Photos from the image-classification dataset "dataset" in the GitHub repository rizky-strg/YOLO_BY_RIZKY. Its 5 classes are: balok hijau, balok hitam, balok merah, balok merah marun, balok putih.

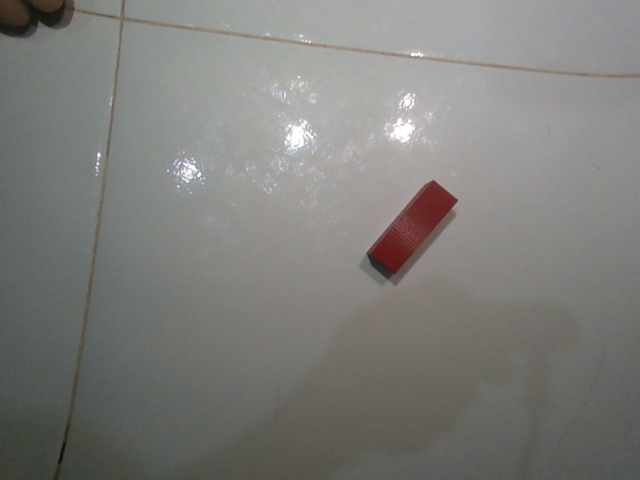
Label: balok merah marun

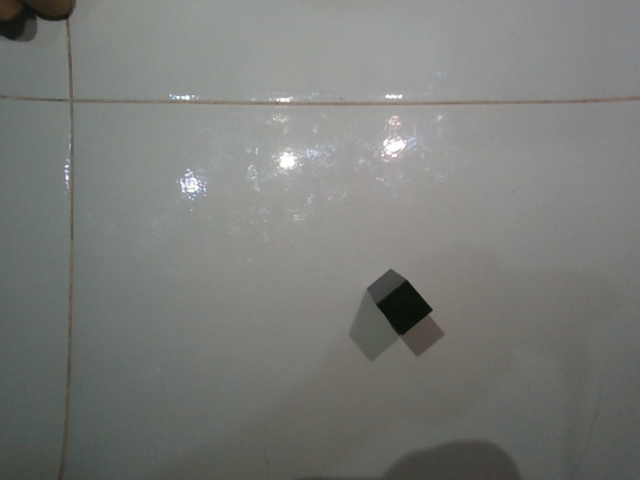
Label: balok hitam

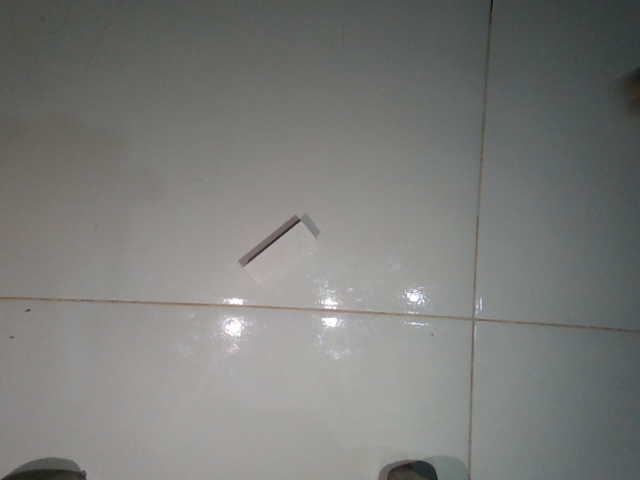
Label: balok putih

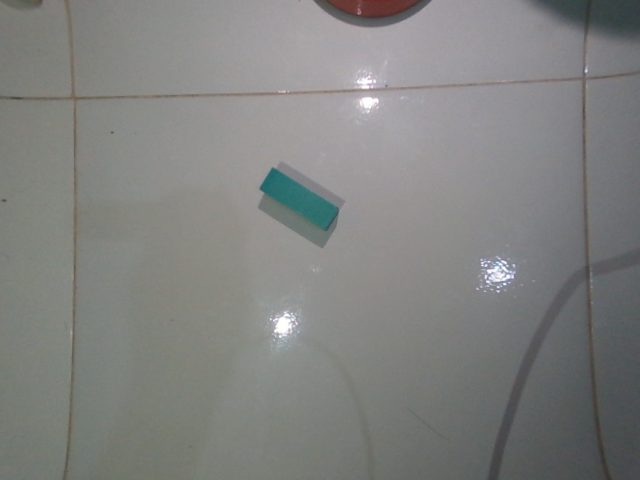
Label: balok hijau

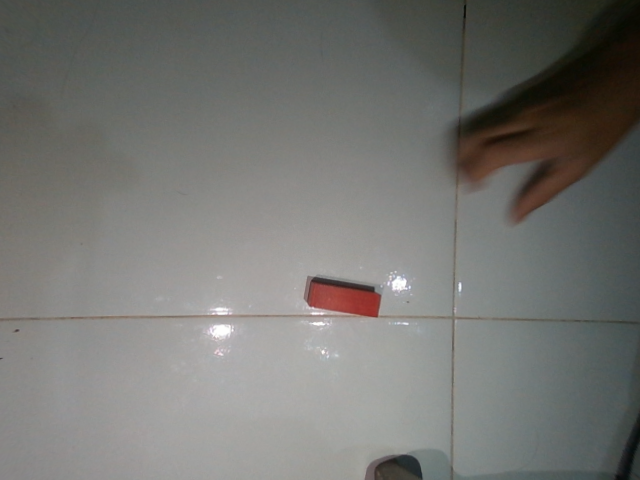
Label: balok merah

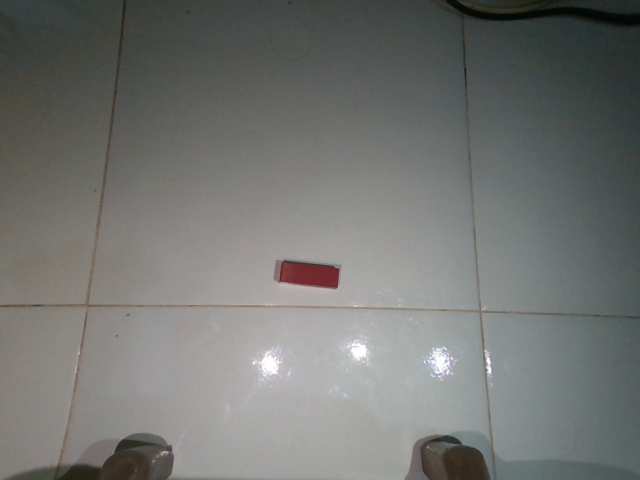
Label: balok merah marun
